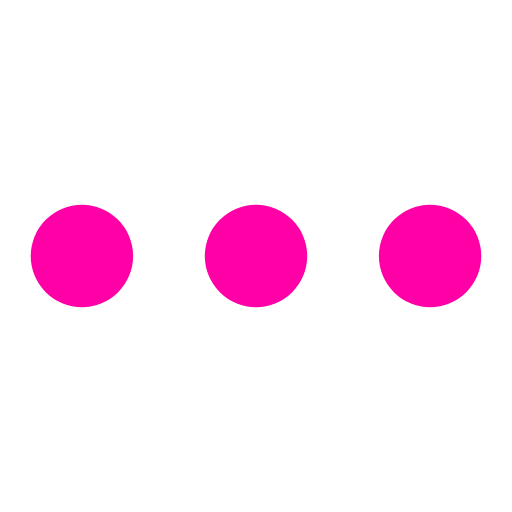
t = 0.00 s
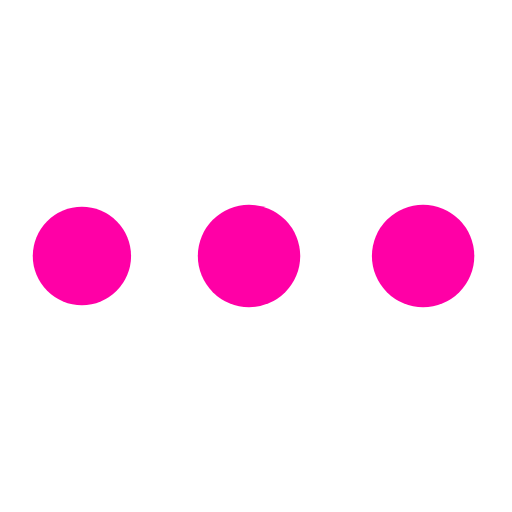
t = 0.38 s
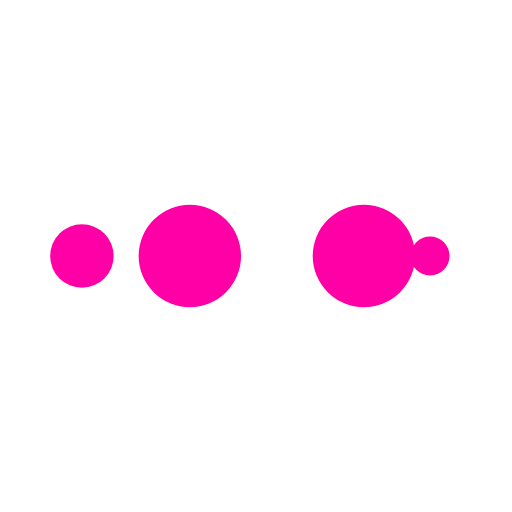
t = 0.63 s
t = 1.00 s: frame unchanged from t = 0.00 s, image omitted
t = 1.38 s: frame unchanged from t = 0.38 s, image omitted
t = 1.63 s: frame unchanged from t = 0.63 s, image omitted

The animated SVG that drew these frames (rendered in a browser with its animation timeline set to each time). Animation: 10 SMIL elements (animate=10); one cycle of 2.00 s, repeats indefinitely.

<?xml version="1.0" encoding="utf-8"?>
<svg xmlns="http://www.w3.org/2000/svg" xmlns:xlink="http://www.w3.org/1999/xlink" style="margin: auto; background: none; display: block; shape-rendering: auto;" width="200px" height="200px" viewBox="0 0 100 100" preserveAspectRatio="xMidYMid">
<circle cx="84" cy="50" r="10" fill="#ff00a6">
    <animate attributeName="r" repeatCount="indefinite" dur="0.5s" calcMode="spline" keyTimes="0;1" values="10;0" keySplines="0 0.5 0.5 1" begin="0s"></animate>
    <animate attributeName="fill" repeatCount="indefinite" dur="2s" calcMode="discrete" keyTimes="0;0.25;0.5;0.75;1" values="#ff00a6;#ff00a6;#ff00a6;#ff00a6;#ff00a6" begin="0s"></animate>
</circle><circle cx="16" cy="50" r="10" fill="#ff00a6">
  <animate attributeName="r" repeatCount="indefinite" dur="2s" calcMode="spline" keyTimes="0;0.25;0.5;0.75;1" values="0;0;10;10;10" keySplines="0 0.5 0.5 1;0 0.5 0.5 1;0 0.5 0.5 1;0 0.5 0.5 1" begin="0s"></animate>
  <animate attributeName="cx" repeatCount="indefinite" dur="2s" calcMode="spline" keyTimes="0;0.25;0.5;0.75;1" values="16;16;16;50;84" keySplines="0 0.5 0.5 1;0 0.5 0.5 1;0 0.5 0.5 1;0 0.5 0.5 1" begin="0s"></animate>
</circle><circle cx="50" cy="50" r="10" fill="#ff00a6">
  <animate attributeName="r" repeatCount="indefinite" dur="2s" calcMode="spline" keyTimes="0;0.25;0.5;0.75;1" values="0;0;10;10;10" keySplines="0 0.5 0.5 1;0 0.5 0.5 1;0 0.5 0.5 1;0 0.5 0.5 1" begin="-0.5s"></animate>
  <animate attributeName="cx" repeatCount="indefinite" dur="2s" calcMode="spline" keyTimes="0;0.25;0.5;0.75;1" values="16;16;16;50;84" keySplines="0 0.5 0.5 1;0 0.5 0.5 1;0 0.5 0.5 1;0 0.5 0.5 1" begin="-0.5s"></animate>
</circle><circle cx="84" cy="50" r="10" fill="#ff00a6">
  <animate attributeName="r" repeatCount="indefinite" dur="2s" calcMode="spline" keyTimes="0;0.25;0.5;0.75;1" values="0;0;10;10;10" keySplines="0 0.5 0.5 1;0 0.5 0.5 1;0 0.5 0.5 1;0 0.5 0.5 1" begin="-1s"></animate>
  <animate attributeName="cx" repeatCount="indefinite" dur="2s" calcMode="spline" keyTimes="0;0.25;0.5;0.75;1" values="16;16;16;50;84" keySplines="0 0.5 0.5 1;0 0.5 0.5 1;0 0.5 0.5 1;0 0.5 0.5 1" begin="-1s"></animate>
</circle><circle cx="16" cy="50" r="10" fill="#ff00a6">
  <animate attributeName="r" repeatCount="indefinite" dur="2s" calcMode="spline" keyTimes="0;0.25;0.5;0.75;1" values="0;0;10;10;10" keySplines="0 0.5 0.5 1;0 0.5 0.5 1;0 0.5 0.5 1;0 0.5 0.5 1" begin="-1.5s"></animate>
  <animate attributeName="cx" repeatCount="indefinite" dur="2s" calcMode="spline" keyTimes="0;0.25;0.5;0.75;1" values="16;16;16;50;84" keySplines="0 0.5 0.5 1;0 0.5 0.5 1;0 0.5 0.5 1;0 0.5 0.5 1" begin="-1.5s"></animate>
</circle>
<!-- [ldio] generated by https://loading.io/ --></svg>